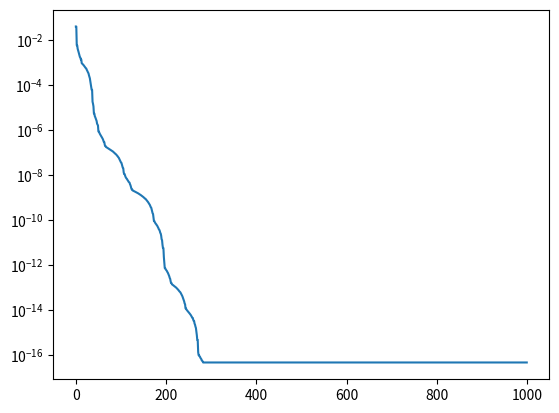
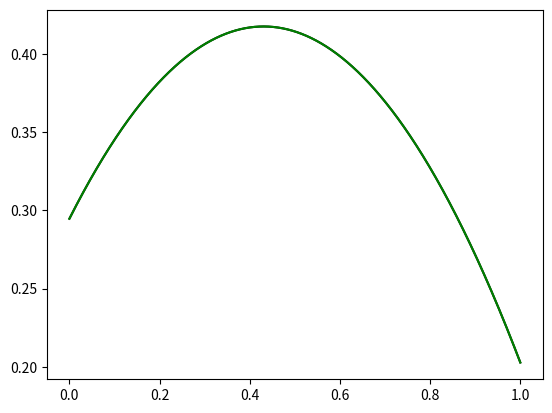

The matplotlib source for these figures, in order:
#!/usr/bin/python3

import numpy as np
from numpy import linalg as la
from matplotlib import pyplot as plt

# coef_0 + coef_1*x + coef_*x^2 + ...
def evaluate_polynomial (coefficients, a, b, dx):
   y = np.arange (a, b + dx, dx)
   result = np.zeros (len (y))
   x = np.ones (len (y))
   for ind, coef in enumerate (coefficients):
      result += coef * x
      x *= y
   return result

# Integrate via Simpson's rule
def integrate (function, dx):
   result = function[0]            + \
   np.sum (4.0 * function[1:-2:2]) + \
   np.sum (2.0 * function[2:-2:2]) + \
   function[-1]
   result *= dx / 3.0
   return result

degree = 3

truth = 2.0 * np.random.rand (degree) - 1.0; dx = 0.0001
fx = evaluate_polynomial (truth, 0.0, 1.0, dx)
area = integrate (fx, dx)

estimate = 2.0 * np.random.rand (degree) - 1.0
gx = evaluate_polynomial (estimate, 0.0, 1.0, dx)
final_error = integrate (np.abs (gx - fx), dx)

plt_error = []

step = 1.0
for itt in range (1000):

   found_improvement = False
   for guess in range (100):
      offset = 2.0 * np.random.rand (degree) - 1.0
      offset /= la.norm (offset)
      offset *= step
      gx = evaluate_polynomial (estimate + offset, 0.0, 1.0, dx)
      error = integrate (np.abs (gx - fx), dx)
      if error < final_error:
         final_error = error
         final_offset = offset
         found_improvement = True

   if found_improvement:
      estimate += final_offset
   else:
      step *= 0.1

   plt_error.append (final_error)

print ("truth     = " + str (truth   ))
print ("estimate  = " + str (estimate))
print ("step size = " + str (step    ))
plt.figure ()
plt.semilogy (plt_error)

plt.figure ()
fx = evaluate_polynomial (truth, 0.0, 1.0, dx)
gx = evaluate_polynomial (estimate, 0.0, 1.0, dx)
plt.plot (np.linspace (0.0, 1.0, len (fx)), fx, color = 'k')
plt.plot (np.linspace (0.0, 1.0, len (gx)), gx, color = 'g')
plt.show ()
